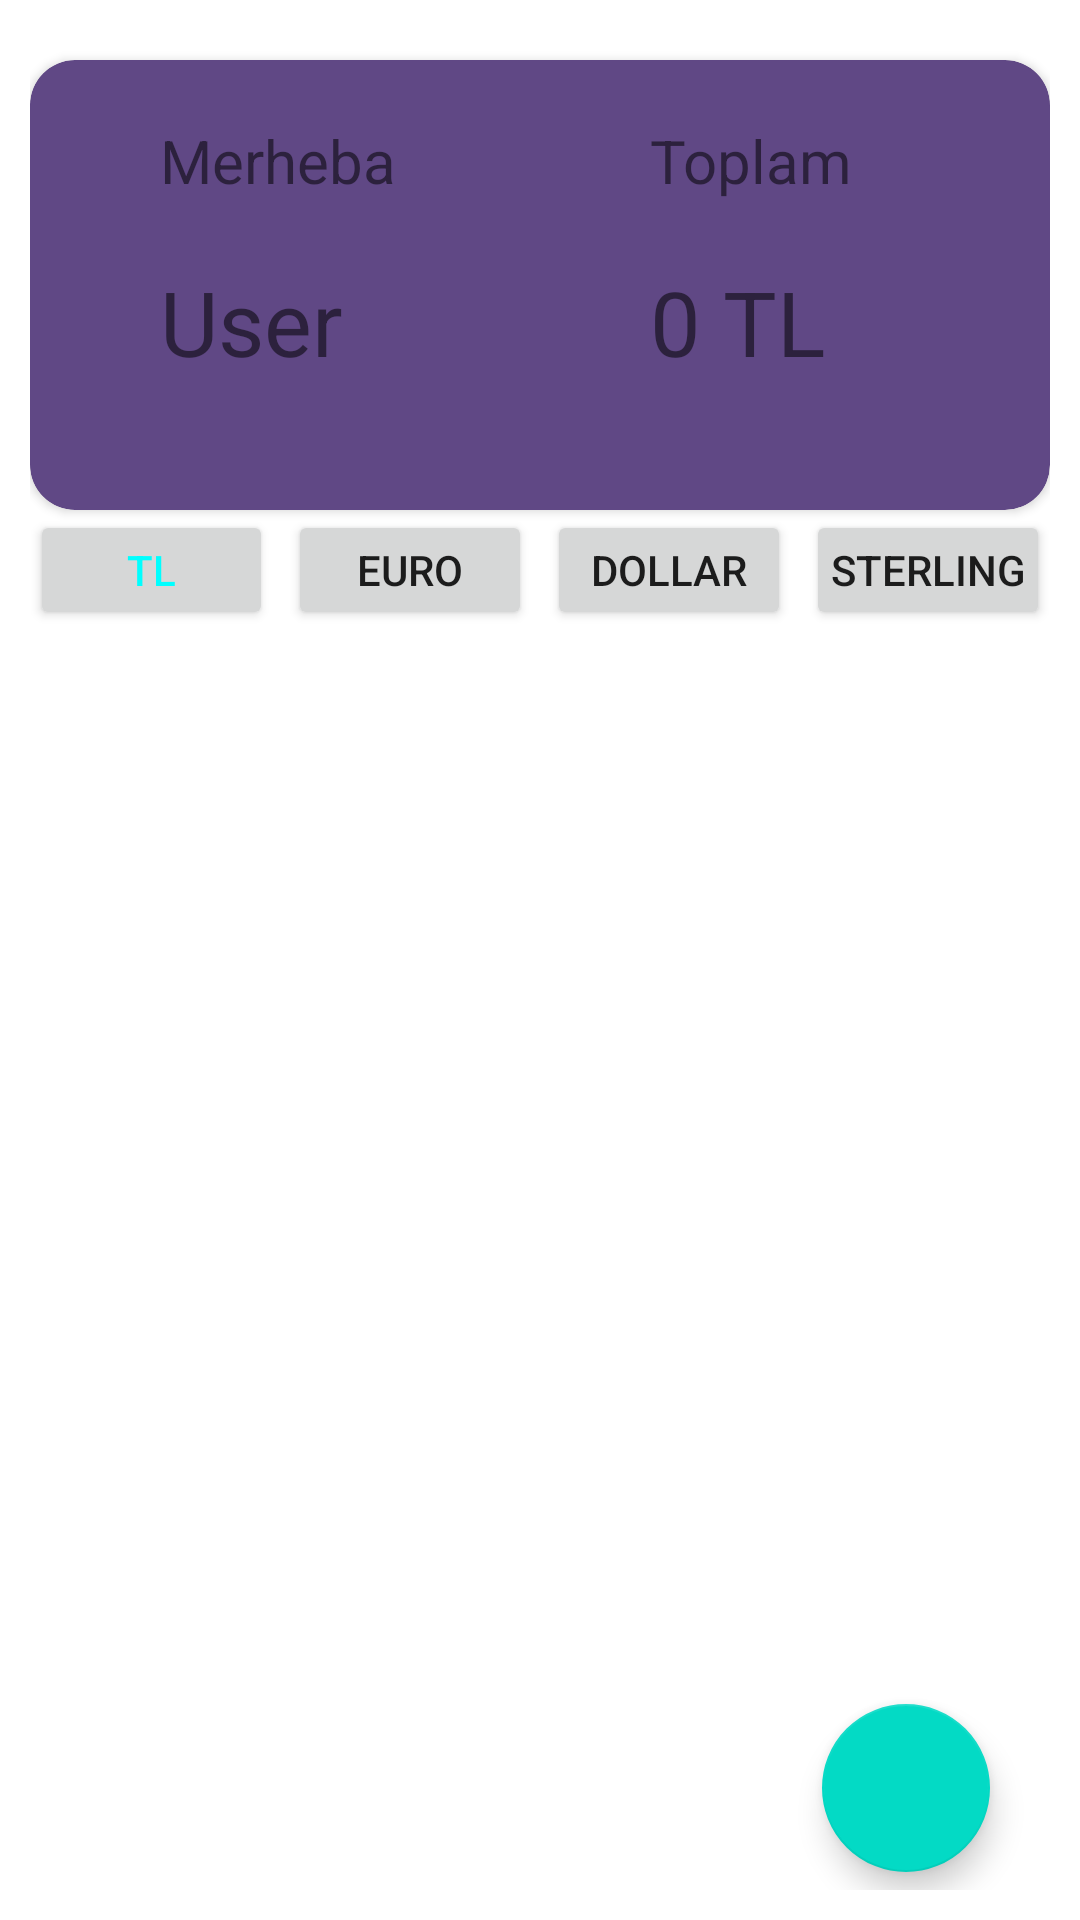

This screen was rendered from an Android layout file. Write that file and the resources it references.
<!-- AndroidManifest.xml: application theme Theme.HarcamaTakipUygulaması -->
<!-- res/layout/fragment_main_second.xml -->
<?xml version="1.0" encoding="utf-8"?>
<layout xmlns:android="http://schemas.android.com/apk/res/android"
    xmlns:app="http://schemas.android.com/apk/res-auto"
    xmlns:tools="http://schemas.android.com/tools">

    <data>

    </data>

    <androidx.constraintlayout.widget.ConstraintLayout
        android:layout_width="match_parent"
        android:layout_height="match_parent"
        android:padding="10dp"
        tools:context=".MainFragmentSecond">

        <androidx.cardview.widget.CardView
            android:id="@+id/cardView"
            android:layout_width="match_parent"
            android:layout_height="150dp"
            android:layout_marginTop="10dp"
            android:layout_marginBottom="479dp"
            app:cardBackgroundColor="#604885"
            app:cardCornerRadius="15dp"
            app:layout_constraintEnd_toEndOf="parent"
            app:layout_constraintStart_toStartOf="parent"
            app:layout_constraintTop_toTopOf="parent">

            <androidx.constraintlayout.widget.ConstraintLayout
                android:layout_width="match_parent"
                android:layout_height="match_parent">

                <LinearLayout
                    android:id="@+id/linearLayout1"
                    android:layout_width="150dp"
                    android:layout_height="match_parent"
                    android:orientation="vertical"
                    app:layout_constraintEnd_toStartOf="@+id/linearLayout2"
                    app:layout_constraintStart_toStartOf="parent"
                    app:layout_constraintTop_toTopOf="parent">

                    <TextView
                        android:layout_width="wrap_content"
                        android:layout_height="wrap_content"
                        android:layout_marginStart="30dp"
                        android:layout_marginTop="20dp"
                        android:text="@string/merheba"
                        android:textSize="20sp" />

                    <TextView
                        android:id="@+id/user"
                        android:layout_width="wrap_content"
                        android:layout_height="wrap_content"
                        android:layout_marginStart="30dp"
                        android:layout_marginTop="20dp"
                        android:text="@string/user"
                        android:textSize="30sp" />

                </LinearLayout>

                <LinearLayout
                    android:id="@+id/linearLayout2"
                    android:layout_width="150dp"
                    android:layout_height="match_parent"
                    app:layout_constraintStart_toEndOf="@id/linearLayout1"
                    android:orientation="vertical"
                    app:layout_constraintEnd_toEndOf="parent"
                    app:layout_constraintTop_toTopOf="parent">

                    <TextView
                        android:layout_width="wrap_content"
                        android:layout_height="wrap_content"
                        android:layout_marginStart="30dp"
                        android:layout_marginTop="20dp"
                        android:text="@string/toplam"
                        android:textSize="20sp" />

                    <TextView
                        android:id="@+id/toplam"
                        android:layout_width="wrap_content"
                        android:layout_height="wrap_content"
                        android:layout_marginStart="30dp"
                        android:layout_marginTop="20dp"
                        android:text="@string/_0_tl"
                        android:textSize="30sp" />

                </LinearLayout>

            </androidx.constraintlayout.widget.ConstraintLayout>

        </androidx.cardview.widget.CardView>

        <LinearLayout
            android:orientation="horizontal"
            android:id="@id/linearLayout"
            android:layout_width="match_parent"
            android:layout_height="40dp"
            app:layout_constraintEnd_toEndOf="parent"
            app:layout_constraintStart_toStartOf="parent"
            app:layout_constraintTop_toBottomOf="@id/cardView"
            app:layout_constraintBottom_toTopOf="@id/recyclerView">

            <Button
                android:id="@+id/btnTL"
                android:layout_marginEnd="5dp"
                android:text="@string/tl"
                android:textColor="#00FFFF"
                android:layout_width="0dp"
                android:layout_weight="0.25"
                android:layout_height="match_parent" />

            <Button
                android:id="@+id/btnEuro"
                android:text="@string/euro"
                android:layout_marginEnd="5dp"
                android:layout_width="0dp"
                android:layout_weight="0.25"
                android:layout_height="match_parent" />

            <Button
                android:id="@+id/btnDolar"
                android:text="@string/dolar"
                android:layout_marginEnd="5dp"
                android:layout_width="0dp"
                android:layout_weight="0.25"
                android:layout_height="match_parent" />

            <Button
                android:id="@+id/btnSterling"
                android:text="@string/sterling"
                android:padding="0dp"
                android:layout_width="0dp"
                android:layout_weight="0.25"
                android:layout_height="match_parent" />
        </LinearLayout>

        <androidx.recyclerview.widget.RecyclerView
            android:visibility="visible"
            android:id="@+id/recyclerView"
            android:layout_width="0dp"
            android:clipToPadding="false"
            tools:listitem="@layout/recycler_view_element"
            android:layout_height="0dp"
            app:layout_constraintTop_toBottomOf="@+id/linearLayout"
            app:layout_constraintEnd_toEndOf="parent"
            app:layout_constraintStart_toStartOf="parent"
            app:layout_constraintBottom_toBottomOf="parent"
            android:layout_marginTop="10dp"
            android:layout_marginBottom="0dp"/>

        <com.google.android.material.floatingactionbutton.FloatingActionButton
            android:background="@color/purple_500"
            android:src="@drawable/ic_baseline_add_24"
            android:id="@+id/floatingActionButton"
            android:layout_width="wrap_content"
            android:layout_height="wrap_content"
            android:layout_marginEnd="20dp"
            android:layout_marginBottom="6dp"
            app:layout_constraintBottom_toBottomOf="parent"
            app:layout_constraintEnd_toEndOf="parent" />


    </androidx.constraintlayout.widget.ConstraintLayout>
</layout>
<!-- res/layout/recycler_view_element.xml (included above) -->
<?xml version="1.0" encoding="utf-8"?>
<layout xmlns:android="http://schemas.android.com/apk/res/android"
    xmlns:app="http://schemas.android.com/apk/res-auto"
    xmlns:tools="http://schemas.android.com/tools">

    <data>

    </data>

    <androidx.constraintlayout.widget.ConstraintLayout
        android:layout_width="match_parent"
        android:layout_margin="10dp"
        android:background="@drawable/mybutton"
        android:padding="5dp"
        android:layout_height="80dp">

        <ImageView
            android:id="@+id/recyclerImage"
            android:layout_width="85dp"
            android:layout_height="match_parent"
            android:src="@drawable/ic_home"
            app:layout_constraintStart_toStartOf="parent"
            tools:layout_editor_absoluteY="5dp" />

        <TextView
            android:id="@+id/recyclerText"
            android:layout_width="200dp"
            android:layout_height="wrap_content"
            android:gravity="center"
            android:text="@string/ev_kirasi"
            android:textColor="@color/black"
            android:textSize="20sp"
            app:layout_constraintBottom_toBottomOf="parent"
            app:layout_constraintEnd_toStartOf="@id/recyclerPrice"
            app:layout_constraintHorizontal_bias="0.500"
            app:layout_constraintStart_toEndOf="@+id/recyclerImage"
            app:layout_constraintTop_toTopOf="parent" />

        <LinearLayout
            android:id="@+id/recyclerPrice"
            android:orientation="horizontal"
             android:layout_width="wrap_content"
            android:layout_height="match_parent"
            app:layout_constraintEnd_toEndOf="parent">
            <TextView
                android:id="@+id/recyclerPriceText"
                android:layout_width="wrap_content"
                android:layout_height="match_parent"
                android:text="@string/_150"
                android:textSize="30sp"
                android:layout_marginEnd="8dp"
                android:gravity="center"/>
            <TextView
                android:id="@+id/recyclerPriceCurrency"
                android:layout_marginEnd="15dp"
                android:layout_width="wrap_content"
                android:textSize="30sp"
                android:gravity="center"
                android:layout_height="match_parent"
                android:text="@string/currencyTL"/>
            <ImageView
                android:layout_marginEnd="5dp"
                android:id="@+id/deleteButton"
                android:layout_width="60dp"
                android:padding="0dp"
                android:layout_height="match_parent"
                android:src="@drawable/ic_baseline_delete_24"
                />


        </LinearLayout>


    </androidx.constraintlayout.widget.ConstraintLayout>
</layout>
<!-- resources referenced by this layout -->
<resources>
  <color name="black">#FF000000</color>
  <color name="purple_500">#604885</color>
  <!-- drawable ic_baseline_delete_24 (drawable) -->
  <vector android:height="24dp" android:tint="#E00D00"
      android:viewportHeight="24" android:viewportWidth="24"
      android:width="24dp" xmlns:android="http://schemas.android.com/apk/res/android">
      <path android:fillColor="@android:color/white" android:pathData="M6,19c0,1.1 0.9,2 2,2h8c1.1,0 2,-0.9 2,-2V7H6v12zM19,4h-3.5l-1,-1h-5l-1,1H5v2h14V4z"/>
  </vector>
  <!-- drawable ic_home (drawable) -->
  <vector android:height="24dp" android:tint="#8A00B9"
      android:viewportHeight="24" android:viewportWidth="24"
      android:width="24dp" xmlns:android="http://schemas.android.com/apk/res/android">
      <path android:fillColor="@android:color/white" android:pathData="M8.17,5.7L1,10.48V21h5v-8h4v8h5V10.25z"/>
      <path android:fillColor="@android:color/white" android:pathData="M10,3v1.51l2,1.33L13.73,7L15,7v0.85l2,1.34L17,11h2v2h-2v2h2v2h-2v4h6L23,3L10,3zM19,9h-2L17,7h2v2z"/>
  </vector>
  <!-- drawable mybutton (drawable) -->
  <?xml version="1.0" encoding="utf-8"?>
  <selector xmlns:android="http://schemas.android.com/apk/res/android" >
      <item android:state_pressed="true" >
          <shape android:shape="rectangle"  >
              <corners android:radius="3dip" />
              <stroke android:width="1dip" android:color="#5e7974" />
              <gradient android:angle="-90" android:startColor="#345953" android:endColor="#689a92"  />
          </shape>
      </item>
      <item android:state_focused="true">
          <shape android:shape="rectangle"  >
              <corners android:radius="3dip" />
              <stroke android:width="1dip" android:color="#5e7974" />
              <solid android:color="#58857e"/>
          </shape>
      </item>
      <item >
          <shape android:shape="rectangle"  >
              <corners android:radius="30dip" />
              <stroke android:width="1dip" android:color="#5e7974" />
              <gradient android:angle="-90" android:startColor="#8dbab3" android:endColor="#58857e" />
          </shape>
      </item>
  </selector>
  <string name="_0_tl">0 TL</string>
  <string name="_150">150</string>
  <string name="currencyTL">₺</string>
  <string name="dolar">Dollar</string>
  <string name="euro">Euro</string>
  <string name="ev_kirasi">Ev Kirasi</string>
  <string name="merheba">Merheba</string>
  <string name="sterling">Sterling</string>
  <string name="tl">TL</string>
  <string name="toplam">Toplam</string>
  <string name="user">User</string>
  <style name="Theme.HarcamaTakipUygulaması" parent="Theme.MaterialComponents.DayNight.DarkActionBar">
          
          <item name="colorPrimary">@color/purple_500</item>
          <item name="colorPrimaryVariant">@color/purple_700</item>
          <item name="colorOnPrimary">@color/white</item>
          
          <item name="colorSecondary">@color/teal_200</item>
          <item name="colorSecondaryVariant">@color/teal_700</item>
          <item name="colorOnSecondary">@color/black</item>
          
          <item name="android:statusBarColor" tools:targetApi="l">?attr/colorPrimaryVariant</item>
          
      </style>
  <color name="purple_700">#604885</color>
  <color name="white">#FFFFFFFF</color>
  <color name="teal_200">#FF03DAC5</color>
  <color name="teal_700">#FF018786</color>
</resources>
